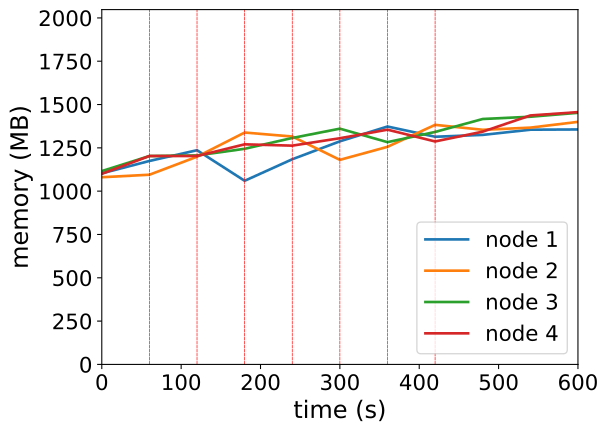

The file beside this chart, header and first rows:
timestamp, ppgcc-m02_pod_amount, ppgcc-m02_memory, ppgcc-m02_cpu, ppgcc-m03_pod_amount, ppgcc-m03_memory, ppgcc-m03_cpu, ppgcc-m04_pod_amount, ppgcc-m04_memory, ppgcc-m04_cpu, ppgcc-m05_pod_amount, ppgcc-m05_memory, ppgcc-m05_cpu
0, 5, 1129296, 66389445, 5, 1106384, 45523131, 5, 1142756, 83312575, 5, 1126704, 82756556
60, 5, 1202556, 141199848, 5, 1121168, 49568992, 5, 1231592, 194234631, 5, 1231908, 254464409
120, 5, 1266048, 255001019, 7, 1227692, 160646771, 4, 1235156, 289758818, 4, 1231776, 333473269
180, 2, 1085340, 213850551, 8, 1370516, 396056994, 5, 1274492, 292156756, 5, 1300812, 410382745
240, 4, 1212588, 180260775, 7, 1346888, 507290795, 5, 1338380, 402349959, 4, 1293024, 532159632
300, 5, 1318584, 486135446, 5, 1209080, 376548033, 5, 1393424, 476465731, 5, 1336980, 503873061
360, 5, 1406100, 720715708, 6, 1286168, 263101338, 4, 1313696, 532345916, 5, 1387404, 627816041
420, 4, 1345644, 834968523, 7, 1415924, 550456564, 5, 1374020, 461604808, 4, 1317840, 670396876
480, 4, 1356600, 633213581, 6, 1386752, 749952781, 5, 1450580, 699906955, 5, 1375788, 603407349
540, 4, 1387356, 723936296, 6, 1399556, 560067880, 5, 1463912, 736835758, 5, 1471488, 870667147
600, 4, 1388676, 755265472, 6, 1433612, 673831502, 5, 1487144, 826546896, 5, 1491288, 951927994
